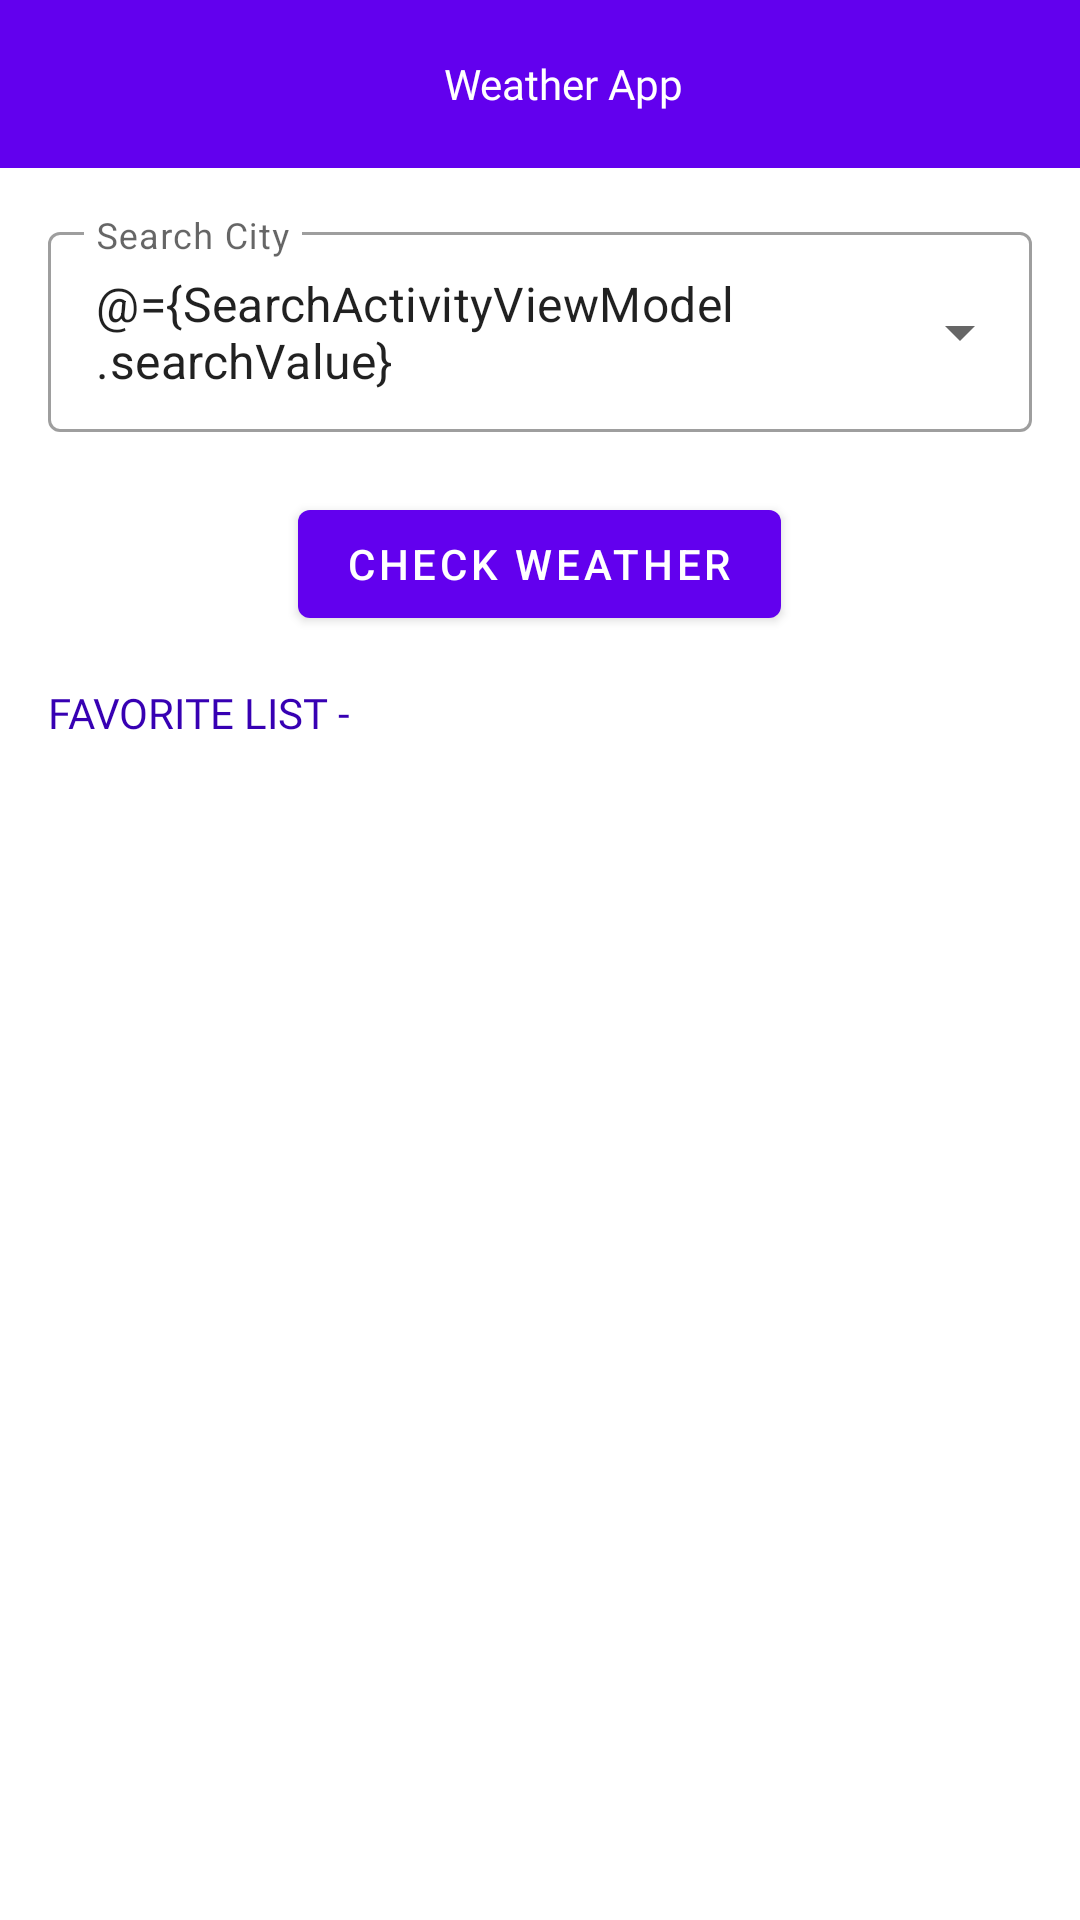

The Android layout XML behind this screen, and the referenced resources:
<!-- AndroidManifest.xml: application theme Theme.WeatherAppCode -->
<!-- res/layout/activity_search.xml -->
<?xml version="1.0" encoding="utf-8"?>
<layout xmlns:android="http://schemas.android.com/apk/res/android"
    xmlns:tools="http://schemas.android.com/tools">

    <data>

        <variable
            name="SearchActivityViewModel"
            type="com.example.weatherappcode.presentation.search.SearchActivityViewModel" />
    </data>

    <LinearLayout
        android:layout_width="match_parent"
        android:layout_height="match_parent"
        android:orientation="vertical">

        <androidx.appcompat.widget.Toolbar
            android:id="@+id/toolbar"
            android:layout_width="match_parent"
            android:layout_height="?attr/actionBarSize"
            android:background="?attr/colorPrimary">

            <RelativeLayout
                android:layout_width="match_parent"
                android:layout_height="wrap_content"
                android:layout_marginStart="0dp"
                android:gravity="center_horizontal"
                tools:ignore="UseCompoundDrawables">

               <TextView
                   android:layout_width="wrap_content"
                   android:layout_height="wrap_content"
                   android:text="@string/weather_app"
                   android:fontFamily="@font/roboto_bold"
                   android:textColor="@color/white"/>

            </RelativeLayout>

        </androidx.appcompat.widget.Toolbar>

        <com.google.android.material.textfield.TextInputLayout
            android:id="@+id/search_city"
            android:layout_margin="16dp"
            style="@style/autoCompleteDropdownParent"
            android:hint="@string/search_city">

            <AutoCompleteTextView
                android:id="@+id/search"
                android:layout_width="match_parent"
                android:layout_height="wrap_content"
                android:text="@={SearchActivityViewModel.searchValue}"
                tools:ignore="LabelFor" />

        </com.google.android.material.textfield.TextInputLayout>

        <com.google.android.material.button.MaterialButton
            android:id="@+id/search_button"
            android:layout_width="wrap_content"
            android:layout_height="wrap_content"
            android:layout_gravity="center_horizontal"
            android:layout_marginTop="4dp"
            android:onClick="checkWeather"
            android:text="@string/check_weather" />

        <TextView
            android:id="@+id/favorite_list_label"
            android:layout_width="wrap_content"
            android:layout_height="wrap_content"
            android:text="@string/favorite_list"
            android:textColor="@color/purple_700"
            android:layout_marginTop="16dp"
            android:layout_marginStart="16dp"
            android:fontFamily="@font/roboto_bold"
            android:textSize="14sp"/>

        <androidx.recyclerview.widget.RecyclerView
            android:id="@+id/saved_city_list"
            android:layout_margin="16dp"
            android:layout_width="match_parent"
            android:layout_height="match_parent" />

    </LinearLayout>
</layout>
<!-- resources referenced by this layout -->
<resources>
  <string name="check_weather">Check Weather</string>
  <string name="favorite_list">FAVORITE LIST - </string>
  <string name="search_city">Search City</string>
  <string name="weather_app">Weather App</string>
  <style name="autoCompleteDropdownParent" parent="Widget.MaterialComponents.TextInputLayout.OutlinedBox.Dense.ExposedDropdownMenu">
          <item name="android:layout_width">match_parent</item>
          <item name="android:layout_height">wrap_content</item>
          <item name="android:layout_marginTop">15dp</item>
      </style>
  <style name="Theme.WeatherAppCode" parent="Theme.MaterialComponents.DayNight.NoActionBar">
          
          <item name="colorPrimary">@color/purple_500</item>
          <item name="colorPrimaryVariant">@color/purple_700</item>
          <item name="colorOnPrimary">@color/white</item>
          
          <item name="colorSecondary">@color/teal_200</item>
          <item name="colorSecondaryVariant">@color/teal_700</item>
          <item name="colorOnSecondary">@color/black</item>
          
          <item name="android:statusBarColor" tools:targetApi="l">?attr/colorPrimaryVariant</item>
          
      </style>
  <!-- not gathered from this repository: default colours our renderer supplied (Android Studio template values) -->
  <color name="purple_500">#FF6200EE</color>
  <color name="purple_700">#FF3700B3</color>
  <color name="teal_200">#FF03DAC5</color>
  <color name="teal_700">#FF018786</color>
  <color name="black">#FF000000</color>
  <color name="white">#FFFFFFFF</color>
</resources>
